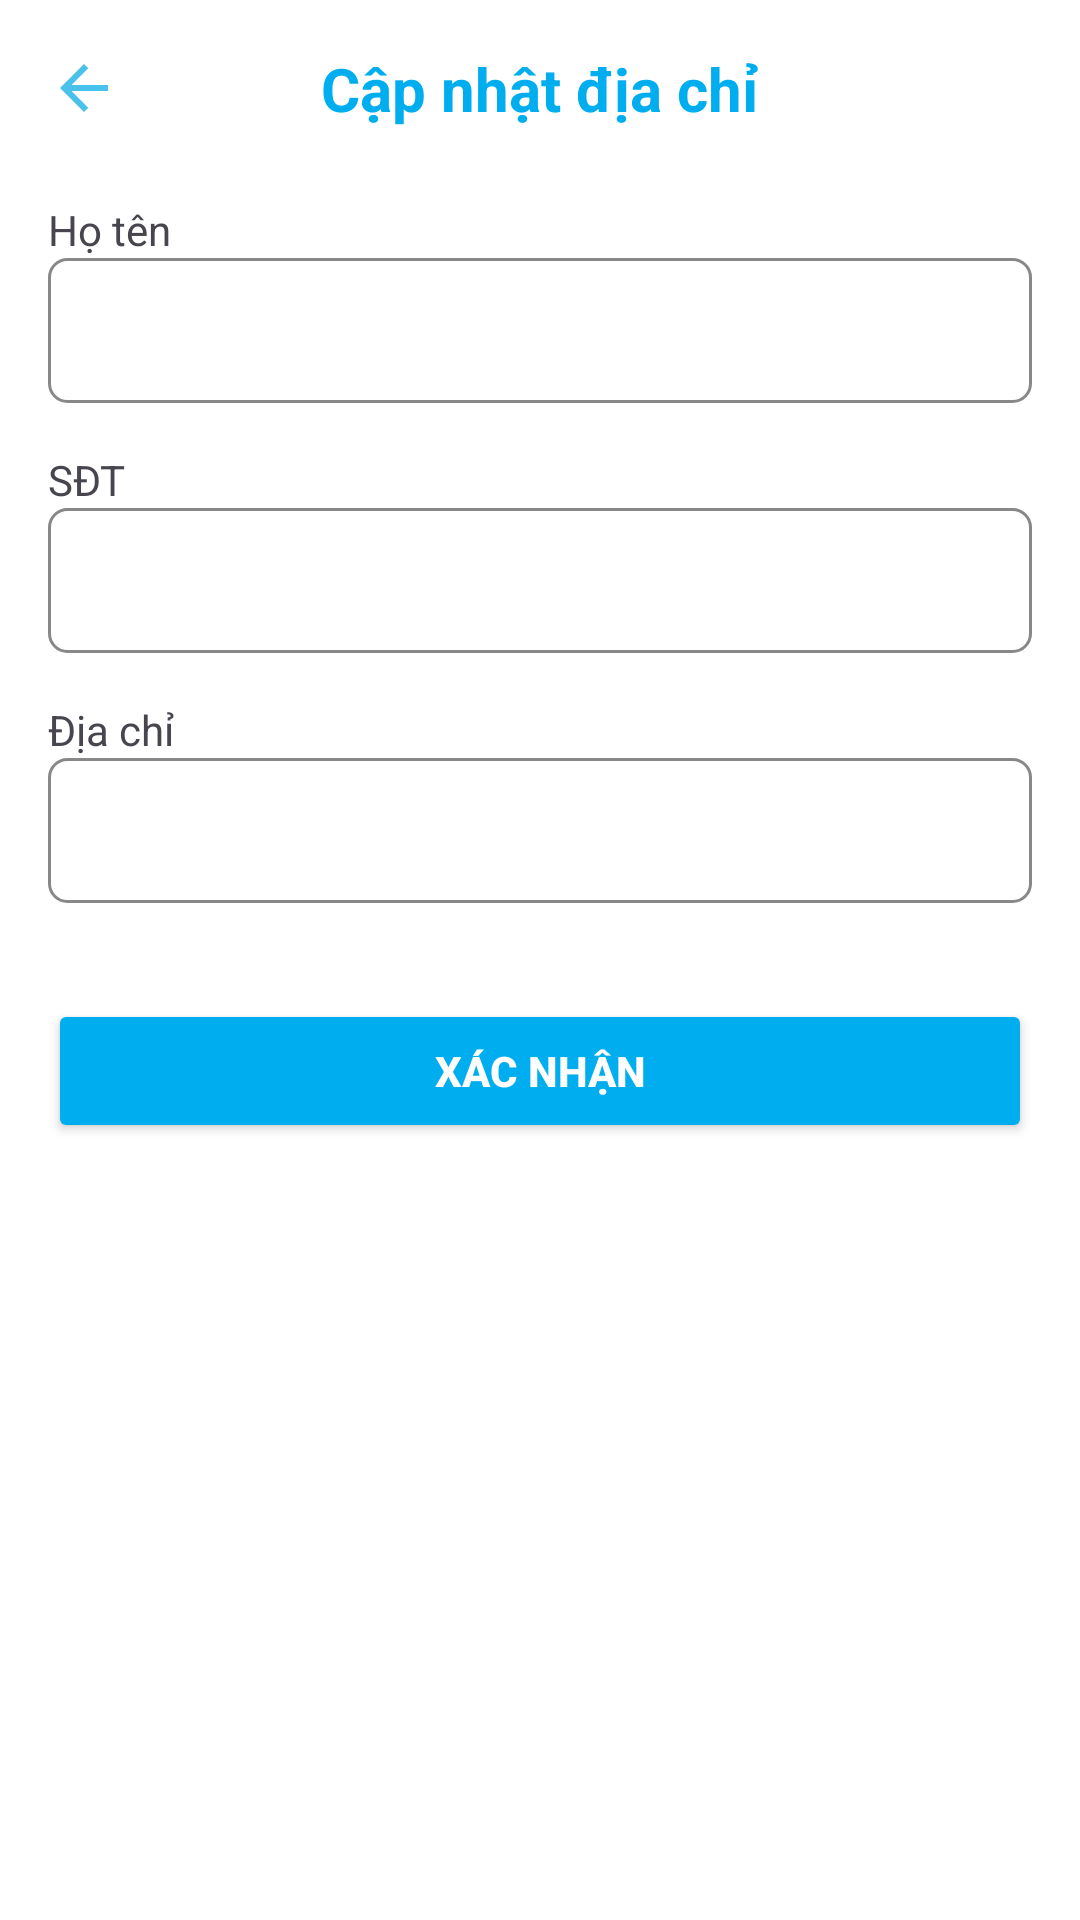

Write the Android layout XML for this screen, with the resource values it uses.
<!-- AndroidManifest.xml: application theme Theme.AppOrdPizza -->
<!-- res/layout/activity_change_address.xml -->
<?xml version="1.0" encoding="utf-8"?>
<LinearLayout xmlns:android="http://schemas.android.com/apk/res/android"
    android:layout_width="match_parent"
    android:layout_height="match_parent"
    android:orientation="vertical"
    android:background="@android:color/white"
    android:padding="16dp">

    
    <RelativeLayout
        android:layout_width="match_parent"
        android:layout_height="wrap_content">

        <TextView
            android:id="@+id/tvTitle"
            android:layout_width="wrap_content"
            android:layout_height="wrap_content"
            android:text="Cập nhật địa chỉ"
            android:textSize="20sp"
            android:textStyle="bold"
            android:textColor="#00AEEF"
            android:layout_centerInParent="true"/>

        <ImageView
            android:id="@+id/btnBack"
            android:layout_width="24dp"
            android:layout_height="24dp"
            android:src="@drawable/baseline_arrow_back_24"
            android:layout_alignParentStart="true"
            android:layout_centerVertical="true"
            android:contentDescription="Back"
            android:background="@android:color/transparent"/>
    </RelativeLayout>

    
    <TextView
        android:layout_width="match_parent"
        android:layout_height="wrap_content"
        android:text="Họ tên"
        android:layout_marginTop="24dp"/>

    <EditText
        android:id="@+id/edtName"
        android:layout_width="match_parent"
        android:layout_height="wrap_content"
        android:background="@drawable/edittext_background"
        android:padding="12dp"
        android:inputType="textPersonName"/>

    
    <TextView
        android:layout_width="match_parent"
        android:layout_height="wrap_content"
        android:text="SĐT"
        android:layout_marginTop="16dp"/>

    <EditText
        android:id="@+id/edtPhone"
        android:layout_width="match_parent"
        android:layout_height="wrap_content"
        android:background="@drawable/edittext_background"
        android:padding="12dp"
        android:inputType="phone"/>

    
    <TextView
        android:layout_width="match_parent"
        android:layout_height="wrap_content"
        android:text="Địa chỉ"
        android:layout_marginTop="16dp"/>

    <EditText
        android:id="@+id/edtAddress"
        android:layout_width="match_parent"
        android:layout_height="wrap_content"
        android:background="@drawable/edittext_background"
        android:padding="12dp"
        android:inputType="textPostalAddress"/>

    
    <Button
        android:id="@+id/btnConfirm"
        android:layout_width="match_parent"
        android:layout_height="wrap_content"
        android:text="XÁC NHẬN"
        android:layout_marginTop="32dp"
        android:backgroundTint="#00AEEF"
        android:textColor="@android:color/white"
        android:textStyle="bold"/>

</LinearLayout>
<!-- resources referenced by this layout -->
<resources>
  <!-- drawable baseline_arrow_back_24 (drawable) -->
  <vector xmlns:android="http://schemas.android.com/apk/res/android" android:autoMirrored="true" android:height="24dp" android:tint="#48C2EA" android:viewportHeight="24" android:viewportWidth="24" android:width="24dp">
        
      <path android:fillColor="@android:color/white" android:pathData="M20,11H7.83l5.59,-5.59L12,4l-8,8 8,8 1.41,-1.41L7.83,13H20v-2z"/>
      
  </vector>
  <!-- drawable edittext_background (drawable) -->
  <shape xmlns:android="http://schemas.android.com/apk/res/android">
      <solid android:color="@android:color/white"/>
      <stroke android:width="1dp" android:color="#888"/>
      <corners android:radius="6dp"/>
  </shape>
  <style name="Theme.AppOrdPizza" parent="Base.Theme.AppOrdPizza" />
  <style name="Base.Theme.AppOrdPizza" parent="Theme.Material3.DayNight.NoActionBar">
          
          
      </style>
</resources>
